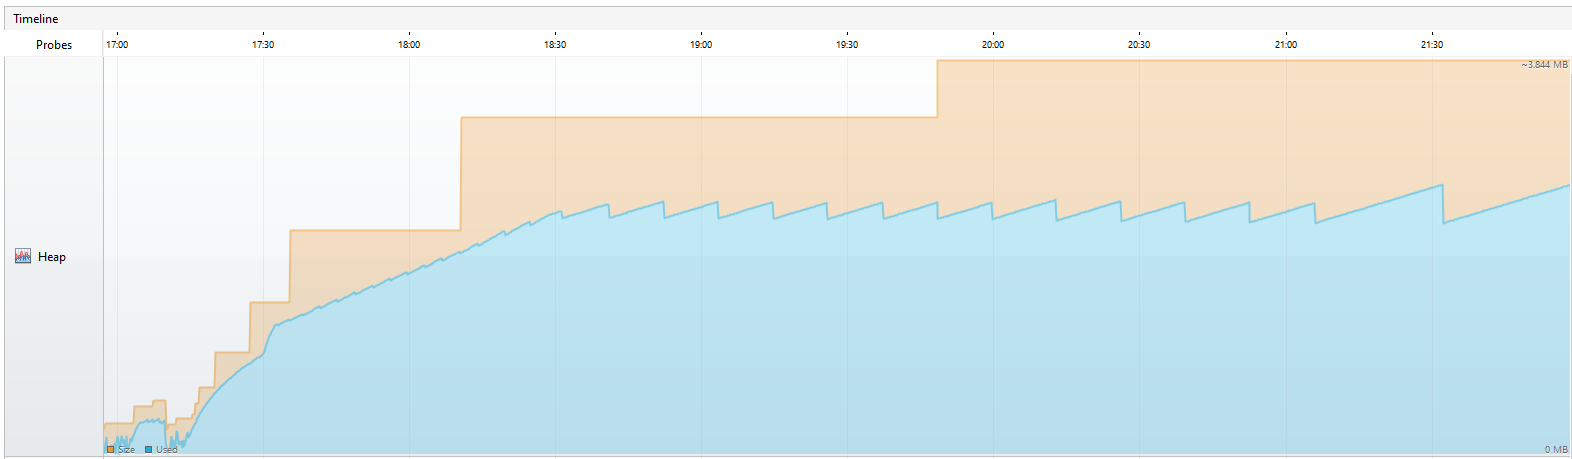

Values plotted in this chart, from the file beside it:
Time [ms], Size [B], Used [B], CPU usage [%], GC activity [%]
16:57:25.821, 10 giu 2023, 266.338.336, 20.971.520, 0,0, 0,0
16:57:26.812, 10 giu 2023, 266.338.336, 20.971.520, 0,3, 0,0
16:57:27.814, 10 giu 2023, 266.338.336, 20.971.520, 2,8, 0,0
16:57:28.815, 10 giu 2023, 266.338.336, 20.971.520, 0,1, 0,0
16:57:29.816, 10 giu 2023, 266.338.336, 139.506.176, 38,4, 0,2
16:57:30.817, 10 giu 2023, 266.338.336, 25.619.040, 15,2, 0,1
16:57:31.819, 10 giu 2023, 266.338.336, 63.101.016, 14,0, 0,0
16:57:32.820, 10 giu 2023, 266.338.336, 130.447.072, 16,2, 0,0
16:57:33.821, 10 giu 2023, 266.338.336, 94.953.776, 13,7, 0,0
16:57:34.822, 10 giu 2023, 266.338.336, 29.684.880, 14,4, 0,1
16:57:35.824, 10 giu 2023, 266.338.336, 42.628.784, 12,5, 0,1
16:57:36.825, 10 giu 2023, 320.864.288, 13.095.248, 12,8, 0,1
16:57:37.826, 10 giu 2023, 320.864.288, 122.442.400, 13,4, 0,0
16:57:38.827, 10 giu 2023, 320.864.288, 73.932.368, 14,4, 0,1
16:57:39.828, 10 giu 2023, 320.864.288, 31.262.824, 15,3, 0,1
16:57:40.829, 10 giu 2023, 320.864.288, 35.305.408, 14,6, 0,0
16:57:41.830, 10 giu 2023, 320.864.288, 35.265.408, 13,5, 0,0
16:57:42.832, 10 giu 2023, 320.864.288, 29.432.512, 13,6, 0,0
16:57:43.833, 10 giu 2023, 320.864.288, 70.393.816, 17,4, 0,0
16:57:44.834, 10 giu 2023, 320.864.288, 125.177.072, 13,4, 0,0
16:57:45.835, 10 giu 2023, 320.864.288, 175.595.408, 12,3, 0,0
16:57:46.836, 10 giu 2023, 320.864.288, 186.214.936, 14,9, 0,0
16:57:47.837, 10 giu 2023, 320.864.288, 23.247.096, 13,4, 0,1
16:57:48.838, 10 giu 2023, 320.864.288, 184.709.728, 14,9, 0,0
16:57:49.840, 10 giu 2023, 320.864.288, 179.258.144, 14,6, 0,0
16:57:50.841, 10 giu 2023, 320.864.288, 175.476.176, 14,2, 0,0
16:57:51.842, 10 giu 2023, 320.864.288, 26.957.576, 12,6, 0,1
16:57:52.843, 10 giu 2023, 320.864.288, 56.341.888, 12,4, 0,1
16:57:53.845, 10 giu 2023, 320.864.288, 83.984.320, 13,8, 0,1
16:57:54.847, 10 giu 2023, 320.864.288, 105.411.872, 13,4, 0,1
16:57:55.848, 10 giu 2023, 320.864.288, 156.958.368, 12,4, 0,0
16:57:56.849, 10 giu 2023, 320.864.288, 12.328.904, 12,4, 0,1
16:57:57.850, 10 giu 2023, 320.864.288, 37.891.728, 12,8, 0,0
16:57:58.852, 10 giu 2023, 320.864.288, 41.666.928, 12,3, 0,0
16:57:59.853, 10 giu 2023, 320.864.288, 139.351.784, 13,2, 0,0
16:58:00.855, 10 giu 2023, 320.864.288, 137.776.920, 12,1, 0,0
16:58:01.856, 10 giu 2023, 320.864.288, 14.071.360, 12,7, 0,1
16:58:02.858, 10 giu 2023, 320.864.288, 43.494.952, 12,9, 0,0
16:58:03.859, 10 giu 2023, 320.864.288, 100.263.840, 12,7, 0,0
16:58:04.860, 10 giu 2023, 320.864.288, 71.262.528, 12,4, 0,0
16:58:05.860, 10 giu 2023, 320.864.288, 78.773.808, 15,3, 0,0
16:58:06.861, 10 giu 2023, 320.864.288, 120.838.720, 13,2, 0,0
16:58:07.863, 10 giu 2023, 320.864.288, 169.185.728, 12,6, 0,0
16:58:08.865, 10 giu 2023, 320.864.288, 142.499.664, 12,3, 0,0
16:58:09.867, 10 giu 2023, 320.864.288, 184.529.360, 13,7, 0,0
16:58:10.869, 10 giu 2023, 320.864.288, 12.545.872, 13,6, 0,1
16:58:11.870, 10 giu 2023, 320.864.288, 16.680.480, 14,1, 0,0
16:58:12.872, 10 giu 2023, 320.864.288, 33.384.600, 13,0, 0,0
16:58:13.874, 10 giu 2023, 320.864.288, 42.383.248, 12,3, 0,0
16:58:14.876, 10 giu 2023, 320.864.288, 38.290.936, 12,2, 0,0
16:58:15.878, 10 giu 2023, 320.864.288, 22.561.216, 14,2, 0,0
16:58:16.879, 10 giu 2023, 320.864.288, 75.176.256, 12,2, 0,0
16:58:17.881, 10 giu 2023, 320.864.288, 117.464.584, 12,4, 0,0
16:58:18.883, 10 giu 2023, 320.864.288, 120.699.048, 13,0, 0,1
16:58:19.885, 10 giu 2023, 320.864.288, 112.786.264, 14,5, 0,0
16:58:20.886, 10 giu 2023, 320.864.288, 97.721.344, 17,5, 0,0
16:58:21.886, 10 giu 2023, 320.864.288, 124.940.288, 13,5, 0,1
16:58:22.888, 10 giu 2023, 320.864.288, 97.969.632, 12,5, 0,0
16:58:23.889, 10 giu 2023, 320.864.288, 93.448.144, 13,4, 0,0
16:58:24.891, 10 giu 2023, 320.864.288, 72.479.568, 12,2, 0,0
... 17,992 more rows
